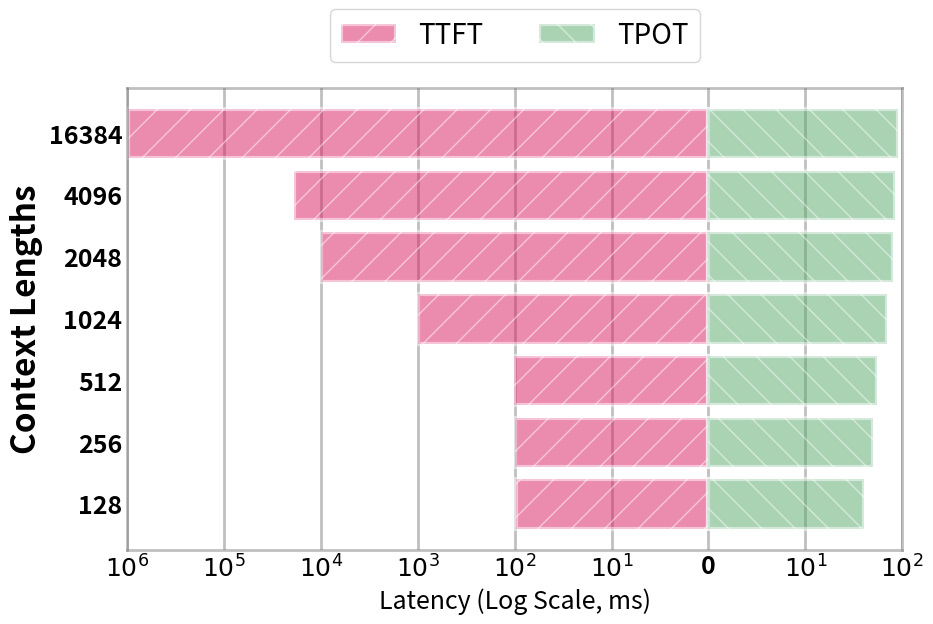

Write Python code to recreate this figure. (Note: this script raises an exception after producing the figure.)
import matplotlib.pyplot as plt
import numpy as np
from matplotlib.ticker import LogLocator, NullFormatter

# style
style = {
    "bar": {
        "edgecolor": "white",
        "linewidth": 3,
        "alpha": 0.5
    },
    "tick": {
        "fontsize": 18,
        "weight": "bold",
    },
    "label": {
        "fontsize": 24,
        "weight": "bold"
    },
    "title": {
        "fontsize": 24,
        "weight": "bold",
        "pad": 10
    },
    "legend": {
        "fontsize": 20,
        "loc": "upper center",
        "bbox_to_anchor": (0.5, 1.2),
        "ncol": 2,
    },
    "text": {
        "fontsize": 14,
        "weight": "bold"
    },
    "spine": {
        "color": "gray",
        "alpha": 0.5,
        "linewidth": 2
    },
    "grid": {
        "color": "gray",
        "linestyle": "-",
        "linewidth": 2,
        "alpha": 0.5
    }
}

colors = {
    'ttft': '#D81B60',
    'tpot': '#55A868',
}

hatches = {
    'ttft': '/',
    'tpot': '\\',
}


# ==== data ====
context_lengths = [128, 256, 512, 1024, 2048, 4096, 16384]
# x_ticks = [-1e6, -1e5, -1e4, -1e3, -1e2, -1e1, 0, 1e1, 1e2]
x_tick_labels = [r'$10^6$', r'$10^5$', r'$10^4$', r'$10^3$', r'$10^2$', r'$10^1$', '0', r'$10^1$', r'$10^2$']
           
ttft_latency = np.array([98, 99, 101, 1002, 10020, 19000, 978000])     # 왼쪽 (음수로 그릴 예정)
tpot_latency = np.array([40, 50, 55, 70, 80, 85, 90])     # 오른쪽

fig, ax = plt.subplots(figsize=(10, 6))

bar_height = 0.5
y_pos = np.arange(len(context_lengths))


# ==== 막대 그리기 ====
ttft_latency_log = np.log10(ttft_latency)
tpot_latency_log = np.log10(tpot_latency)
ax.barh(y_pos, -ttft_latency_log,
        color=colors['ttft'], hatch=hatches['ttft'], **style["bar"],
        label='TTFT')
ax.barh(y_pos, tpot_latency_log, 
        color=colors['tpot'], hatch=hatches['tpot'], **style["bar"],
        label='TPOT')

# ==== 눈금 및 축 설정 ====
ax.set_yticks(y_pos)
ax.set_yticklabels(context_lengths, **style["tick"])
ax.set_ylabel('Context Lengths', **style["label"])


# ax.set_xticks(x_ticks)
ax.set_xlim(-np.log10(1e6), np.log10(1e2))  # x축 범위 설정
ax.set_xticklabels(x_tick_labels, **style["tick"])
ax.set_xlabel('Latency (Log Scale, ms)', fontsize=style["tick"]["fontsize"])

# ==== 눈금 제거 ====
ax.tick_params(axis='x', which='both', length=0)
ax.tick_params(axis='y', which='both', length=0)

# ==== 그리드 및 테두리 ====
ax.xaxis.grid(True, **style["grid"])
ax.set_axisbelow(True)

for spine in ax.spines.values():
    spine.set_edgecolor(style["spine"]["color"])
    spine.set_alpha(style["spine"]["alpha"])
    spine.set_linewidth(style["spine"]["linewidth"])

# ==== 범례 ====
ax.legend(**style["legend"])

# ==== 레이아웃 및 저장 ====
plt.savefig('graph/horizantal_opposite_bar.jpg', format='jpg', bbox_inches="tight")
# plt.savefig('graph/horizantal_opposite_bar.pdf', format='pdf',bbox_inches="tight")
